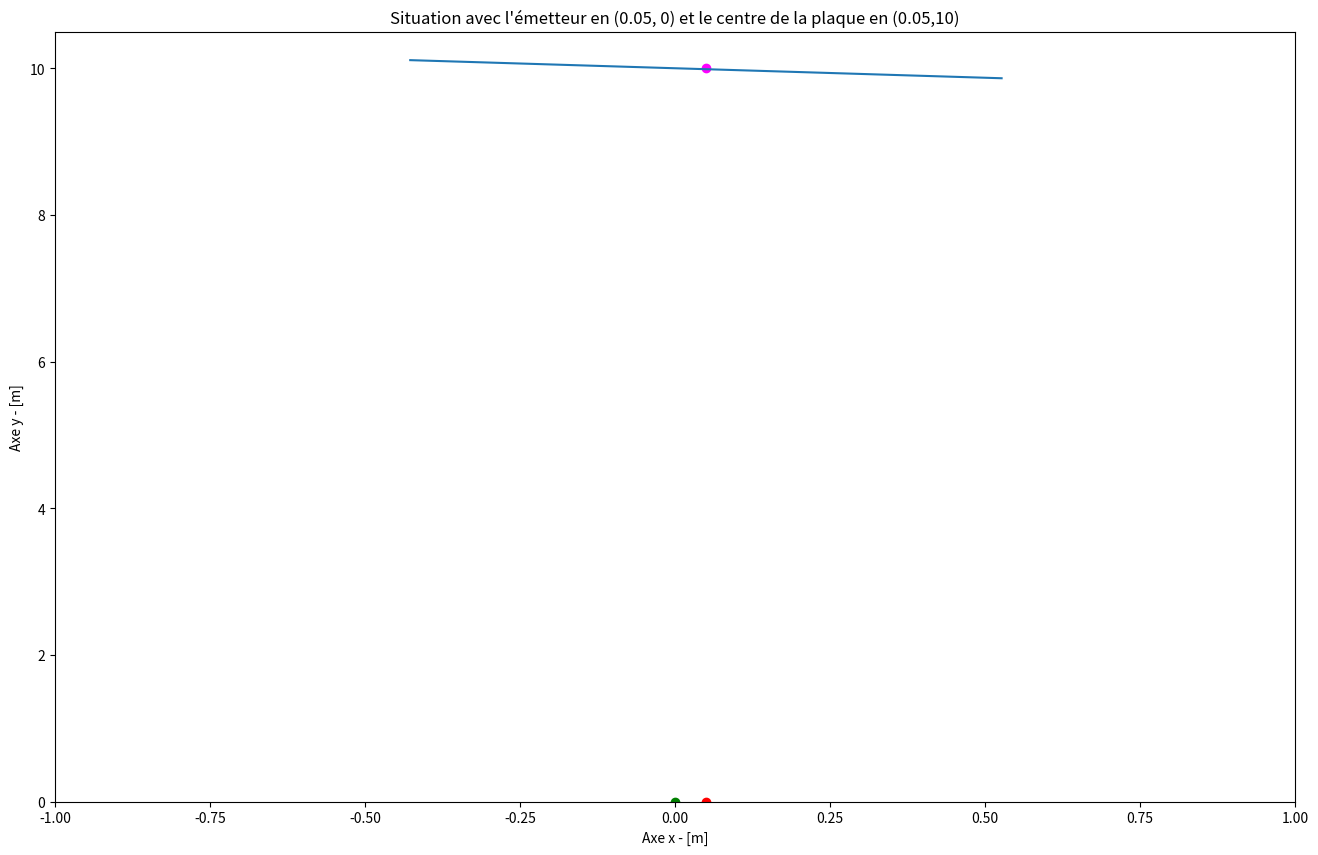

Write Python code to recreate this figure.
import numpy as np
import matplotlib.pyplot as plt

"""
    On va travailler en mètres, pour plus de facilité
"""
#########################################################
########### Définit l'émeteur et le récepteur ###########
#########################################################
E = np.array([0.05,0,0])
Rec = np.array([0,0,0])

#########################################################
################ On positionne la plaque ################
#########################################################
Pc = np.array([0.05, 10, 0]) # Centre de la plaque
theta = -(15/180)*np.pi # Angle de la plaque par rapport à l'axe x
a = 1 # Dimension de la plaque carrée [m]

#########################################################
########### On crée un maillage de la plaque ############
#########################################################
"""
    Rappel : on doit faire un maillage avec des points séparés entre eux d'environ du 10ème
        de la longueur d'onde (rappel, on travaille à 2.4GHz)
"""
#########################################################
############## On définit les constantes ################
#########################################################
h = 0.125
pas = 0.0125 # pas pour faire le maillage, donc en gros on aura 80 points
k = (2*np.pi*2.4*1e9)/(3*1e8)
I = np.array([0,0,1]) # courant dans l'émetteur
const1 = 1j * k * (376.730 / (4*np.pi))
n = np.array([np.sin(theta), np.cos(theta), 0]) # vecteur normal à la plaque
xshift = 0.05
yshift = 10

#########################################################
######## On définit les coordonnées de la plaque ########
#########################################################
x = np.linspace(-0.5+pas/2, 0.5-pas/2, 80)
z = np.linspace(-0.5+pas/2, 0.5-pas/2, 80)
y = np.linspace(0,0,80)

"""
Rappel de la matrice de rotation:
    R = np.matrix([[np.cos(theta), -np.sin(theta)], [np.sin(theta), np.cos(theta)]])
    Pour plus de facilité, on va d'abord centrer la plaque, lui faire subir une rotation, puis la faire subir une translation
    On stockera alors dans x et y les coordonnées des points sur lesquels nous calculerons des valeurs.
"""
x = np.cos(theta)*x[:] + np.linspace(xshift, xshift, x.size)
y = np.sin(theta)*x[:] + np.linspace(yshift,yshift,x.size)


#########################################################
########### On crée un maillage sur la plaque ###########
#########################################################

matrix = []
for i in range(x.size):
    a = []
    for j in range(x.size):
        a.append([x[i], y[i], z[j]])
    matrix.append(a)
#print(matrix)
# Dans matrix se trouve tous les points sur lesquels il faut intégrer.
#   Par exemple, matrix[0][0] est le point inférieur gauche de la plaque.

#########################################################
############ Représentation de la situation #############
#########################################################

plt.figure(figsize = (16,10))
plt.plot(x,y)
plt.scatter([0.05], [10], color = "magenta") # Centre de la plaque
plt.scatter([0], [0], color = "green") # Récepteur
plt.scatter([0.05], [0], color = "red") #Emetteur
plt.xlim((-1,1))
plt.ylim((0, 10.5))
plt.xlabel("Axe x - [m]")
plt.ylabel("Axe y - [m]")
plt.title("Situation avec l'émetteur en (0.05, 0) et le centre de la plaque en (0.05,10)")
plt.savefig("Situation.pdf")
plt.show()

#########################################################
######################### Code ##########################
#########################################################
E_p = []
H_p = []
J_p = []

for i in range(x.size):
    E_pi = []
    H_pi = []
    J_pi = []
    for j in range(x.size):
        R = np.linalg.norm((matrix[i][j] - E))
        u = (matrix[i][j] - E) / R
        # Rappel, impédance du vide ≃ 376.730
        a = const1 * np.cross(u, np.cross(u,I)) * np.exp(-1j*k*R) / R
        b = np.cross(u, a)/376.730
        
        E_pi.append(a)
        H_pi.append(b)
        J_pi.append(2*np.cross(n,b))
    E_p.append(E_pi)
    H_p.append(H_pi)
    J_p.append(J_pi)
#print(np.abs(J_p))
# Rappel: en chaque point de la plaque, E est un vecteur. Par conséquent, notre vecteur E a cette forme : 81x81x3 (oui c'est énorme)


# X, Y = np.meshgrid(x, y)
# plt.pcolor(X, Y, )
# plt.show()


def champ_récepteur(rec):
    E = np.array([0, 0, 0])
    for i in range(x.size):
        for j in range(x.size):
            R = np.linalg.norm((matrix[i][j] - rec))
            u = (matrix[i][j] - rec) / R
            a = const1 * np.cross(u, np.cross(u,J_p[i][j])) * np.exp(-1j*k*R) / R
            E = E + a*pas*pas
    return E
E_rec = champ_récepteur(Rec)
